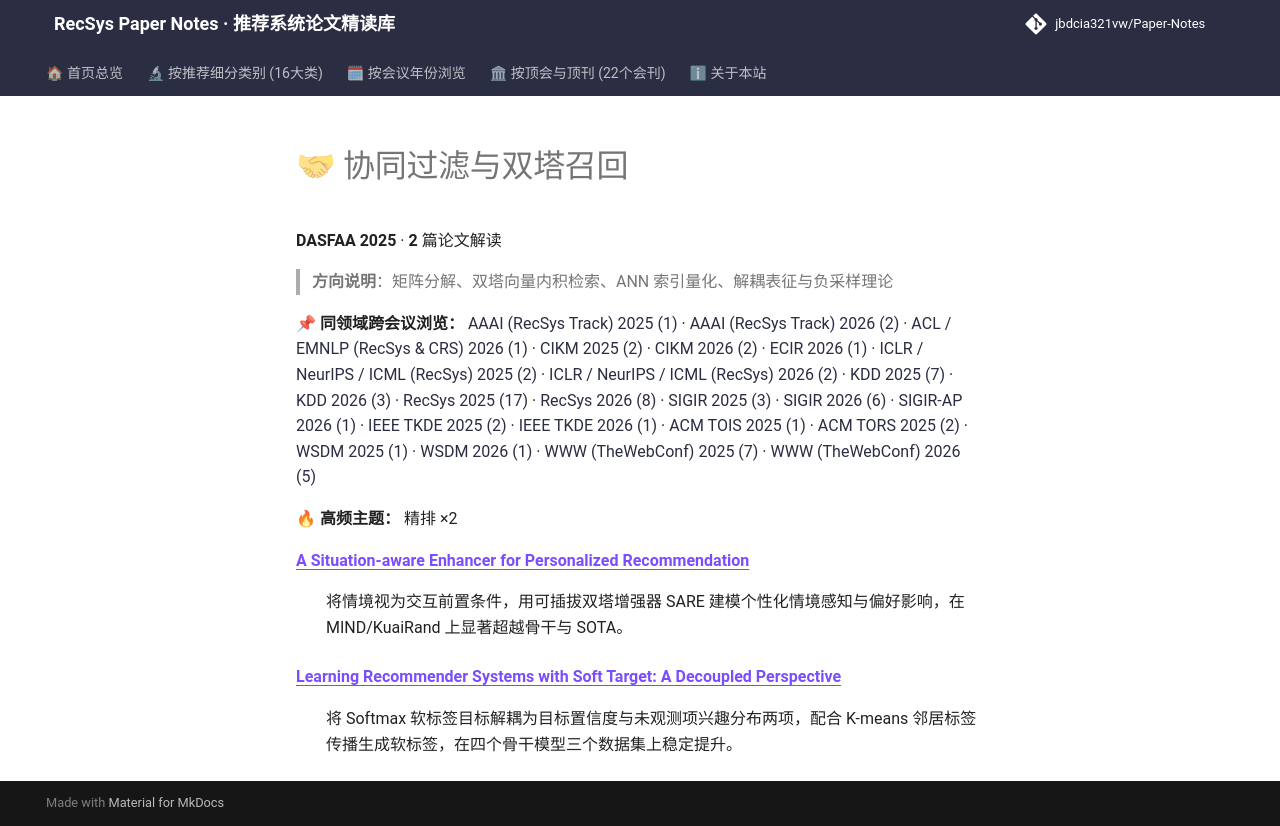

repository: jbdcia321vw/Paper-Notes · page: venues/DASFAA/2025/collaborative_filtering/index.html · generator: mkdocs

# 🤝 协同过滤与双塔召回

**DASFAA 2025** · **2** 篇论文解读

> **方向说明**：矩阵分解、双塔向量内积检索、ANN 索引量化、解耦表征与负采样理论

📌 **同领域跨会议浏览：** [AAAI (RecSys Track) 2025 (1)](../../../AAAI/2025/collaborative_filtering/) · [AAAI (RecSys Track) 2026 (2)](../../../AAAI/2026/collaborative_filtering/) · [ACL / EMNLP (RecSys & CRS) 2026 (1)](../../../ACL_EMNLP/2026/collaborative_filtering/) · [CIKM 2025 (2)](../../../CIKM/2025/collaborative_filtering/) · [CIKM 2026 (2)](../../../CIKM/2026/collaborative_filtering/) · [ECIR 2026 (1)](../../../ECIR/2026/collaborative_filtering/) · [ICLR / NeurIPS / ICML (RecSys) 2025 (2)](../../../ICLR_NeurIPS_ICML/2025/collaborative_filtering/) · [ICLR / NeurIPS / ICML (RecSys) 2026 (2)](../../../ICLR_NeurIPS_ICML/2026/collaborative_filtering/) · [KDD 2025 (7)](../../../KDD/2025/collaborative_filtering/) · [KDD 2026 (3)](../../../KDD/2026/collaborative_filtering/) · [RecSys 2025 (17)](../../../RecSys/2025/collaborative_filtering/) · [RecSys 2026 (8)](../../../RecSys/2026/collaborative_filtering/) · [SIGIR 2025 (3)](../../../SIGIR/2025/collaborative_filtering/) · [SIGIR 2026 (6)](../../../SIGIR/2026/collaborative_filtering/) · [SIGIR-AP 2026 (1)](../../../SIGIR-AP/2026/collaborative_filtering/) · [IEEE TKDE 2025 (2)](../../../TKDE/2025/collaborative_filtering/) · [IEEE TKDE 2026 (1)](../../../TKDE/2026/collaborative_filtering/) · [ACM TOIS 2025 (1)](../../../TOIS/2025/collaborative_filtering/) · [ACM TORS 2025 (2)](../../../TORS/2025/collaborative_filtering/) · [WSDM 2025 (1)](../../../WSDM/2025/collaborative_filtering/) · [WSDM 2026 (1)](../../../WSDM/2026/collaborative_filtering/) · [WWW (TheWebConf) 2025 (7)](../../../WWW/2025/collaborative_filtering/) · [WWW (TheWebConf) 2026 (5)](../../../WWW/2026/collaborative_filtering/)

🔥 **高频主题：** 精排 ×2

<dl>
<dt><strong><a href="a_situation_aware_enhancer_for_personalized_recommendation/">A Situation-aware Enhancer for Personalized Recommendation</a></strong></dt>
<dd>
<p>将情境视为交互前置条件，用可插拔双塔增强器 SARE 建模个性化情境感知与偏好影响，在 MIND/KuaiRand 上显著超越骨干与 SOTA。</p>
</dd>
<dt><strong><a href="learning_recommender_systems_with_soft_target_a_decoupled_perspective/">Learning Recommender Systems with Soft Target: A Decoupled Perspective</a></strong></dt>
<dd>
<p>将 Softmax 软标签目标解耦为目标置信度与未观测项兴趣分布两项，配合 K-means 邻居标签传播生成软标签，在四个骨干模型三个数据集上稳定提升。</p>
</dd>
</dl>
